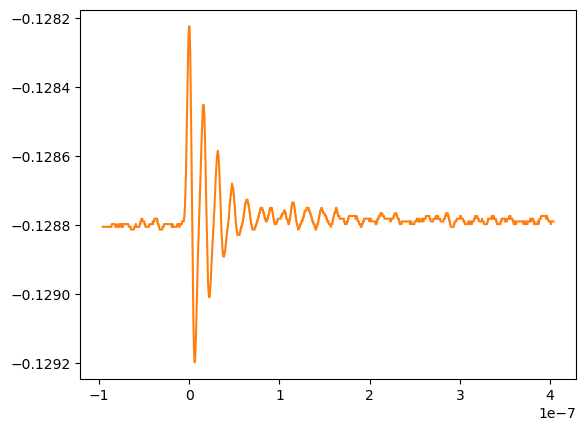

The table this chart was drawn from, first rows:
# KEYSIGHT TECHNOLOGIES, MSO-X 3024T, MY58262555, 07.30.2019051434
# time, 1
# 2024-07-16 15:06:41.575072
-9.599999999999999936e-08, -1.288049690370000055e-01
-9.579999999999999757e-08, -1.288049690370000055e-01
-9.559999999999999578e-08, -1.288049690370000055e-01
-9.539999999999999399e-08, -1.288049690370000055e-01
-9.520000000000000543e-08, -1.288049690370000055e-01
-9.500000000000000364e-08, -1.288049690370000055e-01
-9.480000000000000185e-08, -1.288049690370000055e-01
-9.460000000000000006e-08, -1.288049690370000055e-01
-9.439999999999999827e-08, -1.288049690370000055e-01
-9.419999999999999648e-08, -1.288049690370000055e-01
-9.399999999999999469e-08, -1.288049690370000055e-01
-9.379999999999999290e-08, -1.288049690370000055e-01
-9.360000000000000434e-08, -1.288049690370000055e-01
-9.340000000000000255e-08, -1.288049690370000055e-01
-9.320000000000000076e-08, -1.288049690370000055e-01
-9.299999999999999897e-08, -1.288049690370000055e-01
-9.279999999999999718e-08, -1.288049690370000055e-01
-9.259999999999999539e-08, -1.288049690370000055e-01
-9.239999999999999360e-08, -1.288049690370000055e-01
-9.220000000000000504e-08, -1.288049690370000055e-01
-9.200000000000000325e-08, -1.288049690370000055e-01
-9.180000000000000146e-08, -1.288049690370000055e-01
-9.159999999999999967e-08, -1.288049690370000055e-01
-9.139999999999999788e-08, -1.288049690370000055e-01
-9.119999999999999608e-08, -1.288049690370000055e-01
-9.099999999999999429e-08, -1.288049690370000055e-01
-9.079999999999999250e-08, -1.288049690370000055e-01
-9.060000000000000395e-08, -1.288049690370000055e-01
-9.040000000000000216e-08, -1.288049690370000055e-01
-9.020000000000000037e-08, -1.288049690370000055e-01
-8.999999999999999857e-08, -1.288049690370000055e-01
-8.979999999999999678e-08, -1.288049690370000055e-01
-8.959999999999999499e-08, -1.288049690370000055e-01
-8.939999999999999320e-08, -1.288049690370000055e-01
-8.920000000000000465e-08, -1.288049690370000055e-01
-8.900000000000000285e-08, -1.288049690370000055e-01
-8.880000000000000106e-08, -1.288049690370000055e-01
-8.859999999999999927e-08, -1.288049690370000055e-01
-8.839999999999999748e-08, -1.288049690370000055e-01
-8.819999999999999569e-08, -1.288049690370000055e-01
-8.799999999999999390e-08, -1.288049690370000055e-01
-8.780000000000000534e-08, -1.288049690370000055e-01
-8.760000000000000355e-08, -1.288049690370000055e-01
-8.740000000000000176e-08, -1.288049690370000055e-01
-8.719999999999999997e-08, -1.288049690370000055e-01
-8.699999999999999818e-08, -1.288049690370000055e-01
-8.679999999999999639e-08, -1.288049690370000055e-01
-8.659999999999999460e-08, -1.288049690370000055e-01
-8.640000000000000604e-08, -1.288049690370000055e-01
-8.620000000000000425e-08, -1.288049690370000055e-01
-8.600000000000000246e-08, -1.287971172779999729e-01
-8.580000000000000067e-08, -1.287971172779999729e-01
-8.559999999999999888e-08, -1.287971172779999729e-01
-8.539999999999999709e-08, -1.287971172779999729e-01
-8.519999999999999530e-08, -1.287971172779999729e-01
-8.499999999999999351e-08, -1.287971172779999729e-01
-8.479999999999999172e-08, -1.287971172779999729e-01
-8.460000000000000316e-08, -1.287971172779999729e-01
... 2,442 more rows
